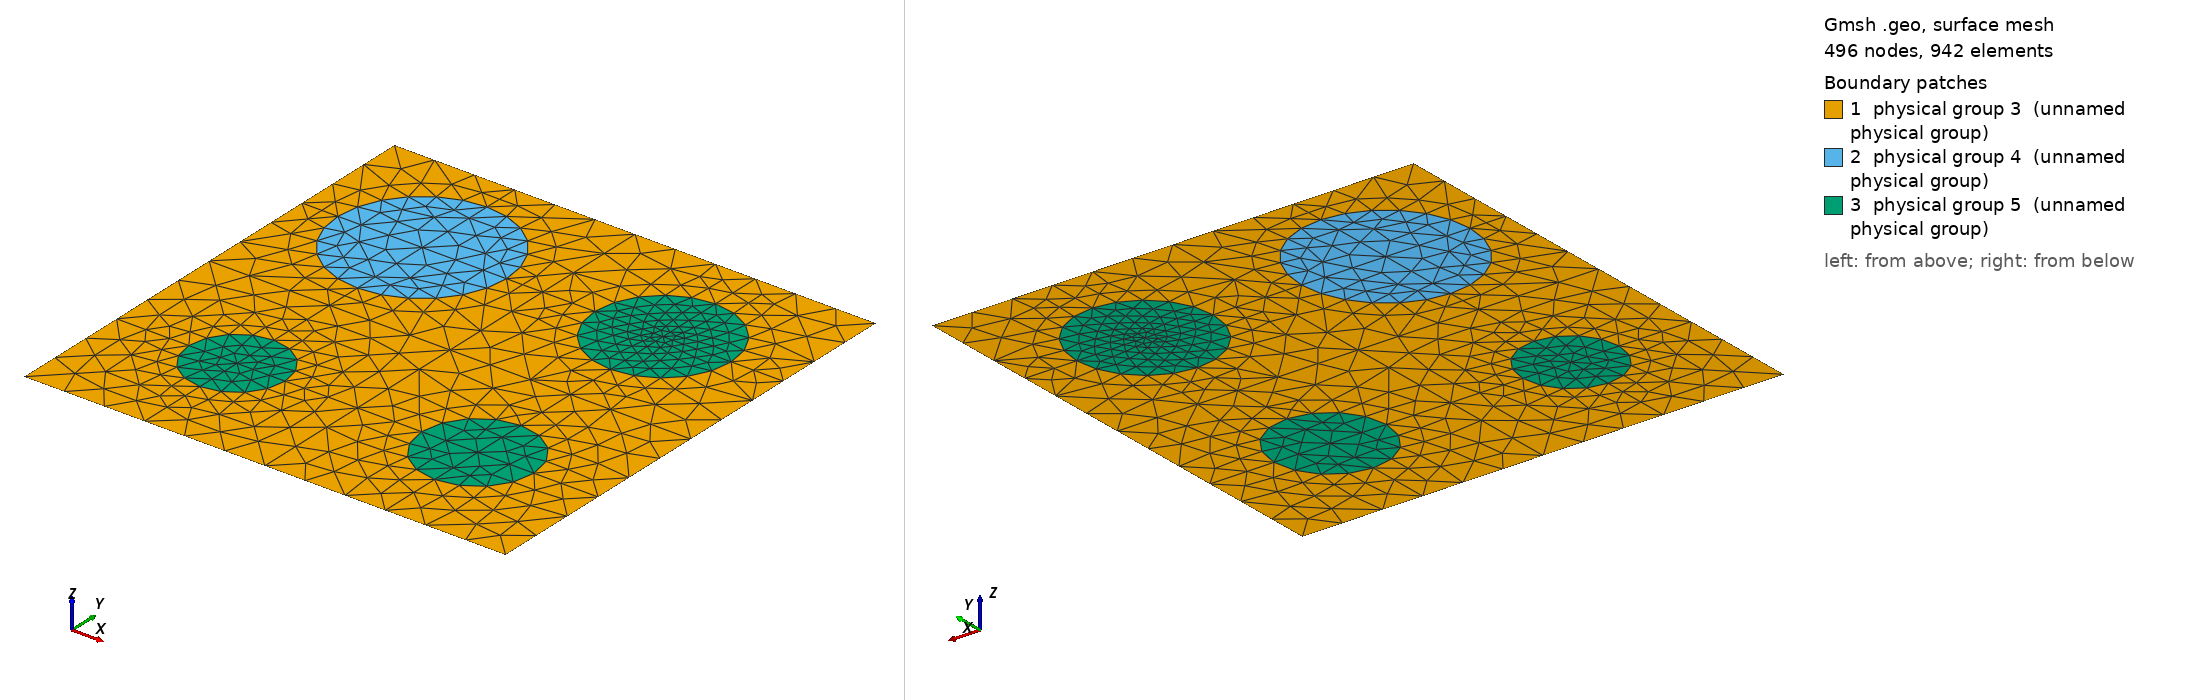

Gmsh geometry script, surface-meshed: 496 nodes, 942 surface elements. Boundary patches (legend numbers): 1 physical group 3 (unnamed physical group), 2 physical group 4 (unnamed physical group), 3 physical group 5 (unnamed physical group). Left view from above one corner, right view from below the opposite corner. Legend entries are the model's physical surfaces. The drawing asked Gmsh for element sizes between 1% and 20% of the model's largest extent; the script's own settings can give other sizes.

=== 600_105_85_60_70.geo (drawn) ===
d=1; // grating period
ff = 0.233438;
d_in_nm = 600;
a1 = 105;
a2 = 85;
a3 = 60;
a4 = 70;
radius1 = (a1/d_in_nm)*d;
radius2 = (a2/d_in_nm)*d;
radius3 = (a3/d_in_nm)*d;
radius4 = (a4/d_in_nm)*d;
lc = 0.090000; // 0.501 0.201 0.0701;
lc2 = lc/1.900000; // on cylinder surfaces
lc3 = lc/1.100000; // cylinder1 centres
lc4 = lc/4.500000; // cylinder2 centres
lc5 = lc/1.800000; // cylinder3 centres
lc6 = lc/1.100000; // cylinder4 centres

hy = d; // Thickness: Squre profile => hy=d
hx = 0.;

// 2*2 supercell outline

Point(1) = {0, 0, 0, lc};
Point(2) = {-hx, -hy, 0, lc};
Point(3) = {-hx+d, -hy, 0, lc};
Point(4) = {d, 0, 0,lc};
Point(5) = {-hx+d/2., -hy/2., 0,lc};
Point(10) = {-hx+d/2., 0, 0, lc};
Point(11) = {0,-hy/2., 0, lc};
Point(12) = {-hx+d/2., -hy, 0, lc};
Point(13) = {d, -hy/2, 0, lc};

Point(14) = {-hx+d/4., 0, 0, lc};
Point(15) = {-hx+d*3/4., 0, 0, lc};
Point(16) = {0,-hy/4., 0, lc};
Point(18) = {d/2,-hy/4., 0, lc};
Point(20) = {d,-hy/4., 0, lc};
Point(21) = {-hx+d/4., -hy/2., 0,lc};
Point(22) = {-hx+d*3/4., -hy/2., 0,lc};
Point(23) = {0,-hy*3/4., 0, lc};
Point(25) = {d/2,-hy*3/4., 0, lc};
Point(27) = {d,-hy*3/4., 0, lc};
Point(28) = {-hx+d/4., -hy, 0, lc};
Point(29) = {-hx+d*3/4., -hy, 0, lc};

// circle - top left
Point(17) = {d/4,-hy/4., 0, lc3};
Point(30) = {-hx+d/4., -hy/4.+radius1, 0, lc2};
Point(31) = {-hx+d/4.-radius1, -hy/4., 0, lc2};
Point(32) = {-hx+d/4., -hy/4.-radius1, 0, lc2};
Point(33) = {-hx+d/4.+radius1, -hy/4., 0, lc2};
// circle - top right
Point(19) = {d*3/4,-hy/4., 0, lc4};
Point(34) = {-hx+d*3/4., -hy/4.+radius2, 0, lc2};
Point(35) = {-hx+d*3/4.-radius2, -hy/4., 0, lc2};
Point(36) = {-hx+d*3/4., -hy/4.-radius2, 0, lc2};
Point(37) = {-hx+d*3/4.+radius2, -hy/4., 0, lc2};
// circle - bottom left
Point(24) = {d/4,-hy*3/4., 0, lc5};
Point(38) = {-hx+d/4., -hy*3/4.+radius3, 0, lc2};
Point(39) = {-hx+d/4.-radius3, -hy*3/4., 0, lc2};
Point(40) = {-hx+d/4., -hy*3/4.-radius3, 0, lc2};
Point(41) = {-hx+d/4.+radius3, -hy*3/4., 0, lc2};
// circle - bottom right
Point(26) = {d*3/4,-hy*3/4., 0, lc6};
Point(42) = {-hx+d*3/4., -hy*3/4.+radius4, 0, lc2};
Point(43) = {-hx+d*3/4.-radius4, -hy*3/4., 0, lc2};
Point(44) = {-hx+d*3/4., -hy*3/4.-radius4, 0, lc2};
Point(45) = {-hx+d*3/4.+radius4, -hy*3/4., 0, lc2};

Line(1) = {1, 14};
Line(2) = {14, 10};
Line(3) = {10, 15};
Line(4) = {15, 4};
Line(5) = {4, 20};
Line(6) = {20, 13};
Line(7) = {13, 27};
Line(8) = {27, 3};
Line(9) = {3, 29};
Line(10) = {29, 12};
Line(11) = {12, 28};
Line(12) = {28, 2};
Line(13) = {2, 23};
Line(14) = {23, 11};
Line(15) = {11, 16};
Line(16) = {16, 1};
Line(18) = {18, 10};
Line(19) = {18, 5};
Line(20) = {5, 25};
Line(21) = {25, 12};
Line(22) = {11, 21};
Line(23) = {21, 5};
Line(24) = {5, 22};
Line(25) = {22, 13};
Line(26) = {14, 30};
Line(27) = {30, 17};
Line(28) = {17, 32};
Line(29) = {32, 21};
Line(30) = {16, 31};
Line(31) = {31, 17};
Line(32) = {17, 33};
Line(33) = {33, 18};
Line(34) = {15, 34};
Line(35) = {34, 19};
Line(36) = {19, 36};
Line(37) = {36, 22};
Line(38) = {18, 35};
Line(39) = {35, 19};
Line(40) = {19, 37};
Line(41) = {37, 20};
Line(42) = {21, 38};
Line(43) = {38, 24};
Line(44) = {24, 40};
Line(45) = {40, 28};
Line(46) = {23, 39};
Line(47) = {39, 24};
Line(48) = {24, 41};
Line(49) = {41, 25};
Line(50) = {22, 42};
Line(51) = {42, 26};
Line(52) = {26, 44};
Line(53) = {44, 29};
Line(54) = {25, 43};
Line(55) = {43, 26};
Line(56) = {26, 45};
Line(57) = {45, 27};

Circle(58) = {30, 17, 33};
Circle(59) = {33, 17, 32};
Circle(60) = {32, 17, 31};
Circle(61) = {31, 17, 30};
Circle(62) = {34, 19, 37};
Circle(63) = {37, 19, 36};
Circle(64) = {36, 19, 35};
Circle(65) = {35, 19, 34};
Circle(66) = {38, 24, 41};
Circle(67) = {41, 24, 40};
Circle(68) = {40, 24, 39};
Circle(69) = {39, 24, 38};
Circle(70) = {42, 26, 45};
Circle(71) = {45, 26, 44};
Circle(72) = {44, 26, 43};
Circle(73) = {43, 26, 42};

Line Loop(76) = {1, 26, -61, -30, 16};
Plane Surface(77) = {76};
Line Loop(78) = {2, -18, -33, -58, -26};
Plane Surface(79) = {78};
Line Loop(80) = {33, 19, -23, -29, -59};
Plane Surface(81) = {80};
Line Loop(82) = {22, -29, 60, -30, -15};
Plane Surface(83) = {82};
Line Loop(84) = {58, -32, -27};
Plane Surface(85) = {84};
Line Loop(86) = {59, -28, 32};
Plane Surface(87) = {86};
Line Loop(88) = {60, 31, 28};
Plane Surface(89) = {88};
Line Loop(90) = {31, -27, -61};
Plane Surface(91) = {90};
Line Loop(92) = {3, 34, -65, -38, 18};
Plane Surface(93) = {92};
Line Loop(94) = {34, 62, 41, -5, -4};
Plane Surface(95) = {94};
Line Loop(96) = {41, 6, -25, -37, -63};
Plane Surface(97) = {96};
Line Loop(98) = {37, -24, -19, 38, -64};
Plane Surface(99) = {98};
Line Loop(100) = {62, -40, -35};
Plane Surface(101) = {100};
Line Loop(102) = {40, 63, -36};
Plane Surface(103) = {102};
Line Loop(104) = {36, 64, 39};
Plane Surface(105) = {104};
Line Loop(106) = {39, -35, -65};
Plane Surface(107) = {106};
Line Loop(108) = {25, 7, -57, -70, -50};
Plane Surface(109) = {108};
Line Loop(110) = {57, 8, 9, -53, -71};
Plane Surface(111) = {110};
Line Loop(112) = {53, 10, -21, 54, -72};
Plane Surface(113) = {112};
Line Loop(114) = {54, 73, -50, -24, 20};
Plane Surface(115) = {114};
Line Loop(116) = {70, -56, -51};
Plane Surface(117) = {116};
Line Loop(118) = {71, -52, 56};
Plane Surface(119) = {118};
Line Loop(120) = {52, 72, 55};
Plane Surface(121) = {120};
Line Loop(122) = {55, -51, -73};
Plane Surface(123) = {122};
Line Loop(124) = {22, 42, -69, -46, 14};
Plane Surface(125) = {124};
Line Loop(126) = {23, 20, -49, -66, -42};
Plane Surface(127) = {126};
Line Loop(128) = {49, 21, 11, -45, -67};
Plane Surface(129) = {128};
Line Loop(130) = {45, 12, 13, 46, -68};
Plane Surface(131) = {130};
Line Loop(132) = {66, -48, -43};
Plane Surface(133) = {132};
Line Loop(134) = {48, 67, -44};
Plane Surface(135) = {134};
Line Loop(136) = {44, 68, 47};
Plane Surface(137) = {136};
Line Loop(138) = {47, -43, -69};
Plane Surface(139) = {138};

Physical Line(140) = {1, 2, 3, 4};
Physical Line(141) = {5, 6, 7, 8};
Physical Line(142) = {9, 10, 11, 12};
Physical Line(143) = {13, 14, 15, 16};

Physical Surface(3) = {77, 79, 81, 83, 93, 95, 97, 99, 125, 127, 129, 131, 115, 109, 111, 113};
Physical Surface(4) = {91, 85, 87, 89};
Physical Surface(5) = {107, 101, 103, 105, 117, 119, 121, 123, 133, 135, 137, 139};
